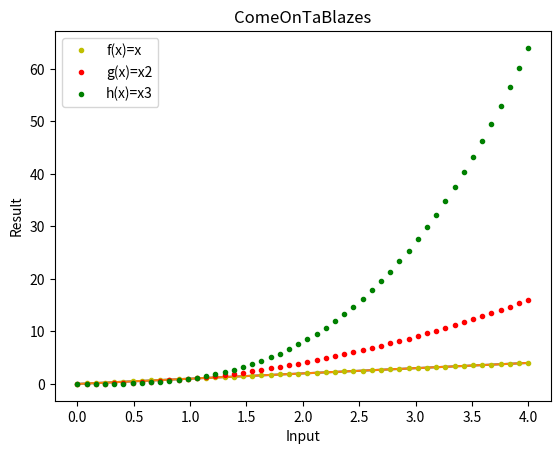

Python code for this plot:
# IPython log file
# [redacted]
# Program to plot 3 functions (y1, y2, y3)
# in range 0-4 using Matplotlib

# [redacted]
# Code pulled from ipython file created

import numpy as np

import matplotlib.pyplot as plt

l = np.linspace(0, 4, 50)

y1 = l
y2 = l**2
y3 = l**3

plt.plot(l, y1)
plt.plot(l, y1)
plt.plot(l, y1, 'y.', label = "f(x)=x")
plt.plot(l, y2, 'r.', label = "g(x)=x2")
plt.plot(l, y3, 'g.', label = "h(x)=x3")
plt.legend()
plt.title("ComeOnTaBlazes")
plt.ylabel("Result")
plt.xlabel("Input")


plt.show()